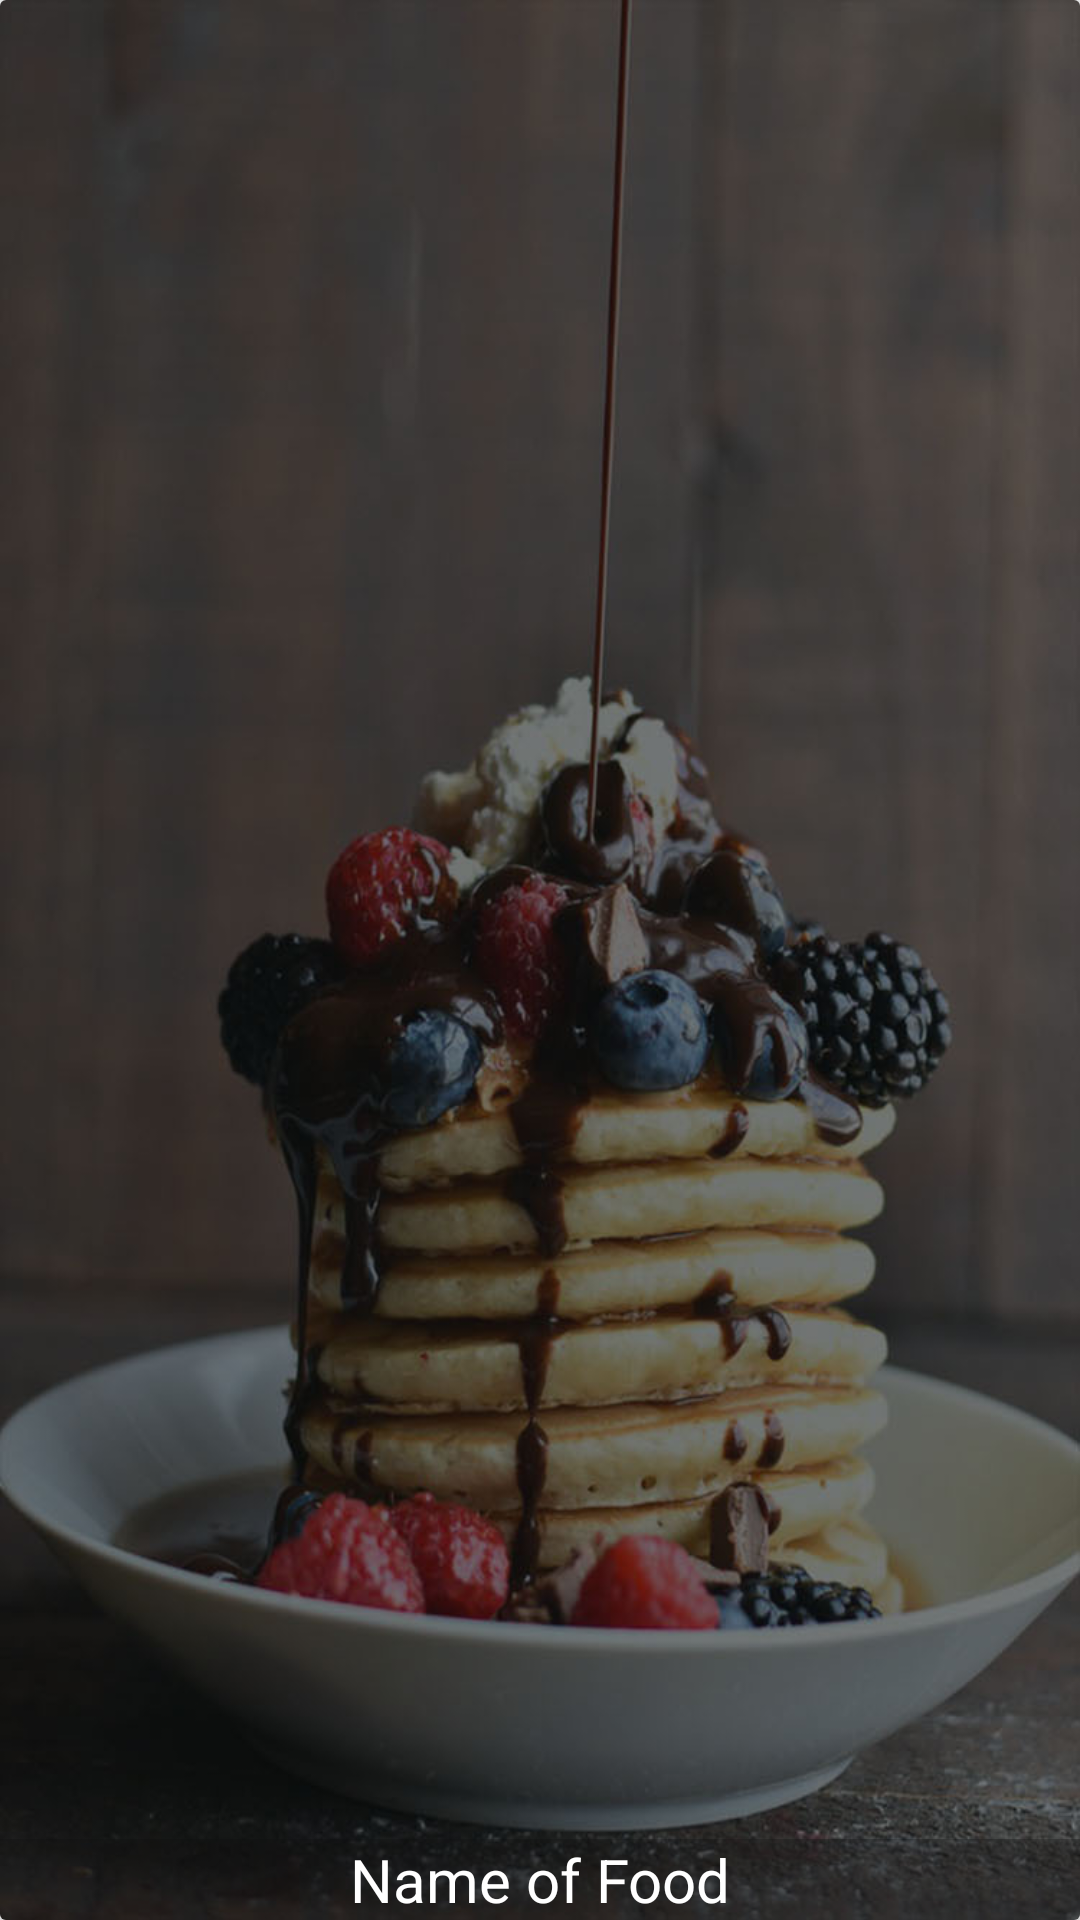

Here is an Android app screen rendered from its layout file. Give the layout XML and the strings, colors and styles it references.
<!-- AndroidManifest.xml: application theme AppTheme -->
<!-- res/layout/food_item.xml -->
<?xml version="1.0" encoding="utf-8"?>
<android.support.v7.widget.CardView
    xmlns:android="http://schemas.android.com/apk/res/android"
    xmlns:app="http://schemas.android.com/apk/res-auto"
    android:layout_width="match_parent"
    android:layout_height="200dp"
    app:cardElevation="4dp"
    android:layout_marginBottom="8dp">

    <RelativeLayout
        android:layout_width="match_parent"
        android:layout_height="match_parent">

        <ImageView
            android:id="@+id/food_image"
            android:scaleType="centerCrop"
            android:src="@drawable/background"
            android:layout_width="match_parent"
            android:layout_height="match_parent" />
        <TextView
            android:id="@+id/food_name"
            android:text="Name of Food"
            android:textColor="@android:color/white"
            android:background="#4f0e0d0e"
            android:textSize="20sp"
            android:gravity="center"
            android:layout_alignParentBottom="true"
            android:layout_width="match_parent"
            android:layout_height="wrap_content" />
    </RelativeLayout>
</android.support.v7.widget.CardView>
<!-- resources referenced by this layout -->
<resources>
  <!-- drawable background: jpg bitmap (drawable, 89307 bytes) -->
  <style name="AppTheme" parent="Theme.AppCompat.Light.NoActionBar">
          
          <item name="colorPrimary">@color/colorPrimary</item>
          <item name="colorPrimaryDark">@color/colorPrimaryDark</item>
          <item name="colorAccent">@color/colorAccent</item>
      </style>
  <!-- not gathered from this repository: default colours our renderer supplied (Android Studio template values) -->
  <color name="colorPrimary">#FF6200EE</color>
  <color name="colorPrimaryDark">#FF3700B3</color>
  <color name="colorAccent">#FF03DAC5</color>
</resources>
